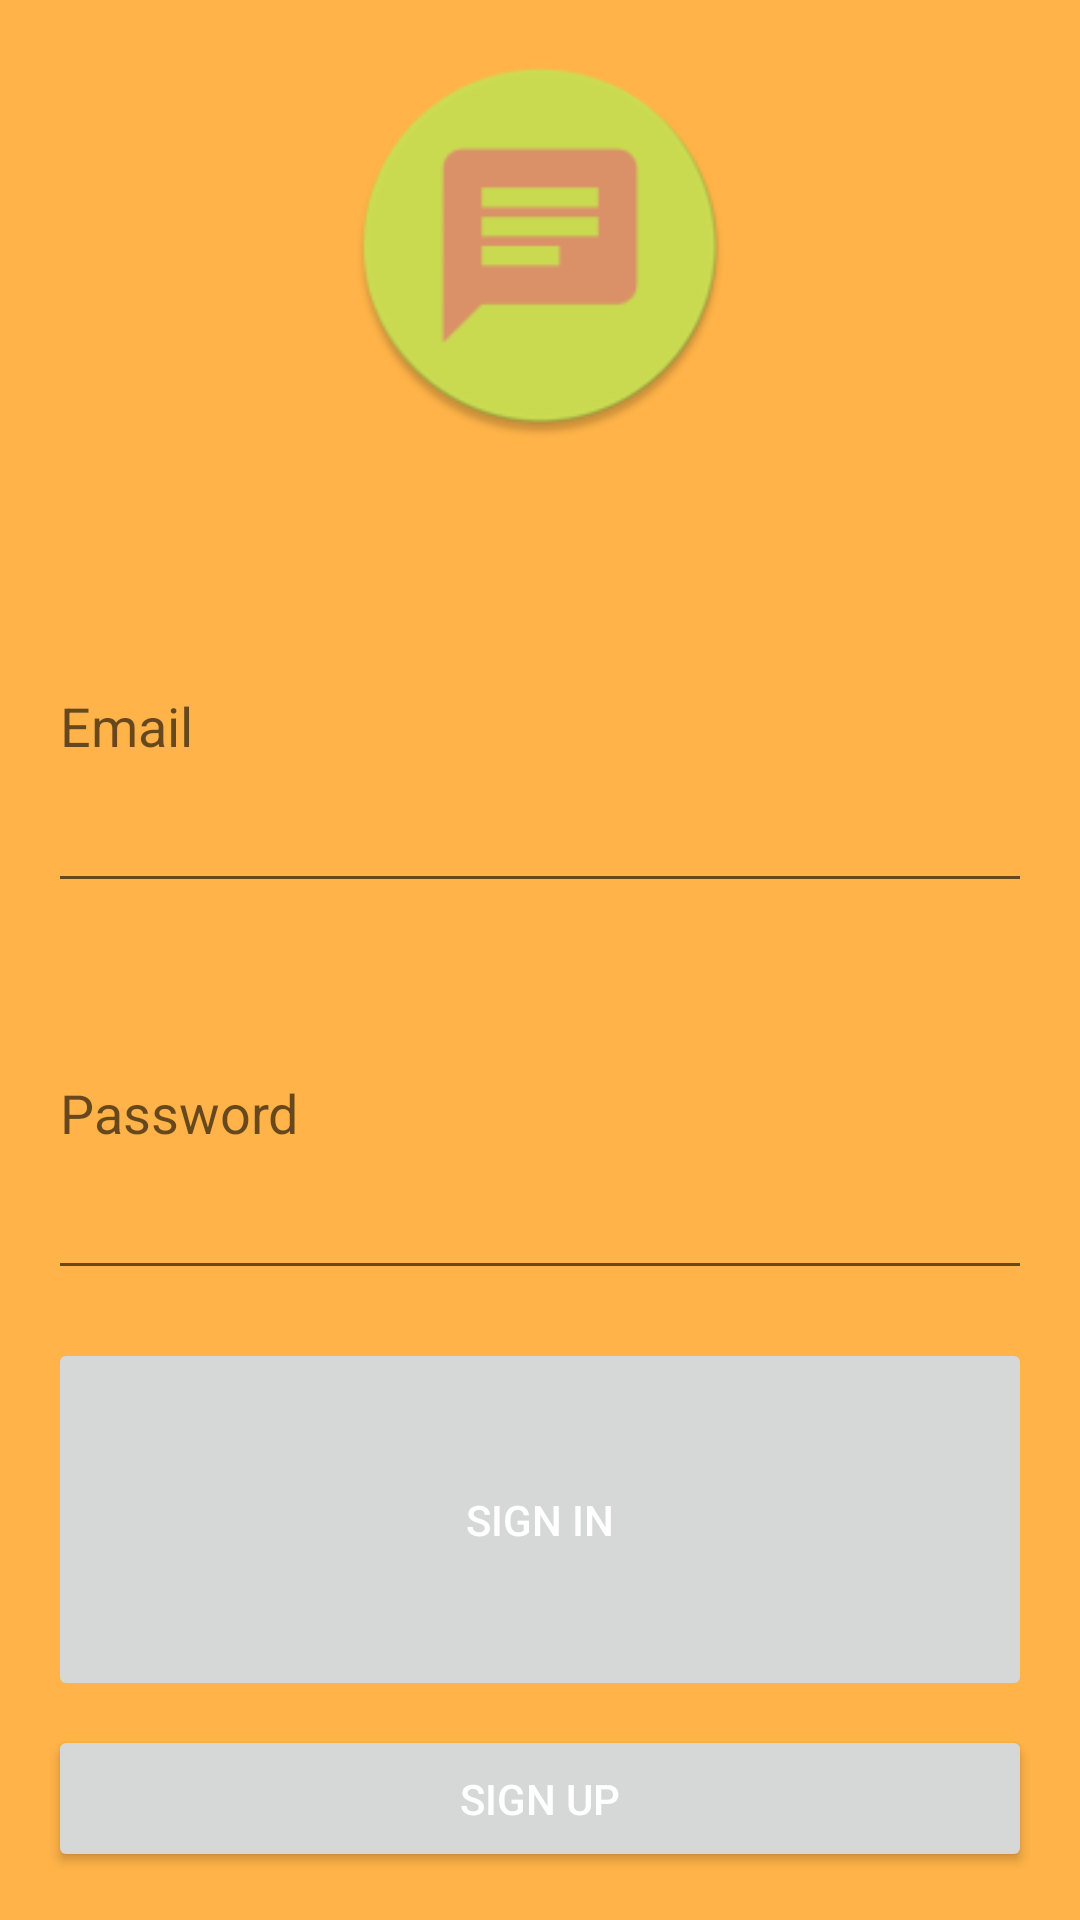

Android layout source for this screen:
<!-- AndroidManifest.xml: application theme Theme.Coolchat -->
<!-- res/layout/activity_login.xml -->
<?xml version="1.0" encoding="utf-8"?>
<layout>

    <androidx.constraintlayout.widget.ConstraintLayout
        xmlns:android="http://schemas.android.com/apk/res/android"
        xmlns:app="http://schemas.android.com/apk/res-auto"
        xmlns:tools="http://schemas.android.com/tools"
        android:id="@+id/activity_login"
        android:layout_width="match_parent"
        android:layout_height="match_parent"
        android:background="@color/background_color"
        android:paddingLeft="@dimen/activity_horizontal_margin"
        android:paddingTop="@dimen/activity_vertical_margin"
        android:paddingRight="@dimen/activity_horizontal_margin"
        android:paddingBottom="@dimen/activity_vertical_margin"
        tools:context=".ui.login.LoginActivity">

        <EditText
            android:id="@+id/email"
            style="@style/my_style"
            android:layout_marginBottom="8dp"
            android:hint="@string/prompt_email"
            android:inputType="textEmailAddress"
            android:selectAllOnFocus="true"
            app:layout_constraintBottom_toTopOf="@+id/password"
            app:layout_constraintEnd_toEndOf="parent"
            app:layout_constraintHorizontal_bias="0.5"
            app:layout_constraintStart_toStartOf="parent"
            app:layout_constraintTop_toBottomOf="@+id/imageView2" />

        <EditText
            android:id="@+id/password"
            style="@style/my_style"
            android:layout_marginBottom="16dp"
            android:hint="@string/prompt_password"
            android:imeActionLabel="@string/action_sign_in_short"
            android:imeOptions="actionDone"
            android:inputType="textPassword"
            android:selectAllOnFocus="true"
            app:layout_constraintBottom_toTopOf="@+id/login_button"
            app:layout_constraintEnd_toEndOf="parent"
            app:layout_constraintHorizontal_bias="0.5"
            app:layout_constraintStart_toStartOf="parent"
            app:layout_constraintTop_toBottomOf="@+id/email" />

        <Button
            android:id="@+id/login_button"
            style="@style/my_style"
            android:layout_gravity="start"
            android:layout_marginBottom="8dp"
            android:enabled="false"
            android:text="@string/action_sign_in_short"
            android:textColor="@color/white"
            app:layout_constraintBottom_toTopOf="@+id/signup_button"
            app:layout_constraintEnd_toEndOf="parent"
            app:layout_constraintHorizontal_bias="0.5"
            app:layout_constraintStart_toStartOf="parent"
            app:layout_constraintTop_toBottomOf="@+id/password" />

        <ProgressBar
            android:id="@+id/loading"
            android:layout_width="30dp"
            android:layout_height="30dp"
            android:layout_gravity="center"
            android:layout_marginTop="64dp"
            android:layout_marginBottom="64dp"
            android:visibility="gone"
            app:layout_constraintBottom_toBottomOf="parent"
            app:layout_constraintEnd_toStartOf="@+id/imageView2"
            app:layout_constraintTop_toTopOf="parent"
            app:layout_constraintVertical_bias="0.3" />

        <Button
            android:id="@+id/signup_button"
            style="@style/my_style"
            android:layout_height="49dp"
            android:text="@string/action_sign_up_short"
            android:textColor="@color/white"
            app:layout_constraintBottom_toBottomOf="parent"
            app:layout_constraintEnd_toEndOf="parent"
            app:layout_constraintHorizontal_bias="0.5"
            app:layout_constraintStart_toStartOf="parent"
            app:layout_constraintTop_toBottomOf="@+id/login_button" />

        <ImageView
            android:id="@+id/imageView2"
            android:layout_width="128dp"
            android:layout_height="132dp"
            android:layout_marginBottom="32dp"
            android:contentDescription="@string/logo"
            android:scaleType="fitCenter"
            app:layout_constraintBottom_toTopOf="@+id/email"
            app:layout_constraintEnd_toEndOf="parent"
            app:layout_constraintStart_toStartOf="parent"
            app:layout_constraintTop_toTopOf="parent"
            app:layout_constraintVertical_chainStyle="packed"
            app:srcCompat="@mipmap/ic_chat_launcher_round" />

    </androidx.constraintlayout.widget.ConstraintLayout>
</layout>
<!-- resources referenced by this layout -->
<resources>
  <color name="background_color">#B7FF9500</color>
  <color name="white">#FFFFFFFF</color>
  <dimen name="activity_horizontal_margin">16dp</dimen>
  <dimen name="activity_vertical_margin">16dp</dimen>
  <!-- mipmap ic_chat_launcher_round: png bitmap (mipmap-hdpi, 2890 bytes) -->
  <string name="action_sign_in_short">Sign in</string>
  <string name="action_sign_up_short">Sign up</string>
  <string name="logo">logo</string>
  <string name="prompt_email">Email</string>
  <string name="prompt_password">Password</string>
  <style name="my_style">
          <item name="android:layout_width">@dimen/edit_text_width</item>
          <item name="android:layout_height">@dimen/edit_text_height</item>
          <item name="android:textAlignment">center</item>
          <item name="android:backgroundTint">@color/btn_color</item>
          <item name="android:fontFamily">@font/roboto</item>
      </style>
  <style name="Theme.Coolchat" parent="Theme.MaterialComponents.DayNight.DarkActionBar">
          
          <item name="colorPrimary">@color/purple_500</item>
          <item name="colorPrimaryVariant">@color/purple_700</item>
          <item name="colorOnPrimary">@color/white</item>
          
          <item name="colorSecondary">@color/teal_200</item>
          <item name="colorSecondaryVariant">@color/teal_700</item>
          <item name="colorOnSecondary">@color/black</item>
          
          <item name="android:statusBarColor" tools:targetApi="l">?attr/colorPrimaryVariant</item>
          
      </style>
  <dimen name="edit_text_width">211dp</dimen>
  <dimen name="edit_text_height">51dp</dimen>
  <color name="purple_500">#FF6200EE</color>
  <color name="purple_700">#FF3700B3</color>
  <color name="teal_200">#FF03DAC5</color>
  <color name="teal_700">#FF018786</color>
  <color name="black">#FF000000</color>
</resources>
